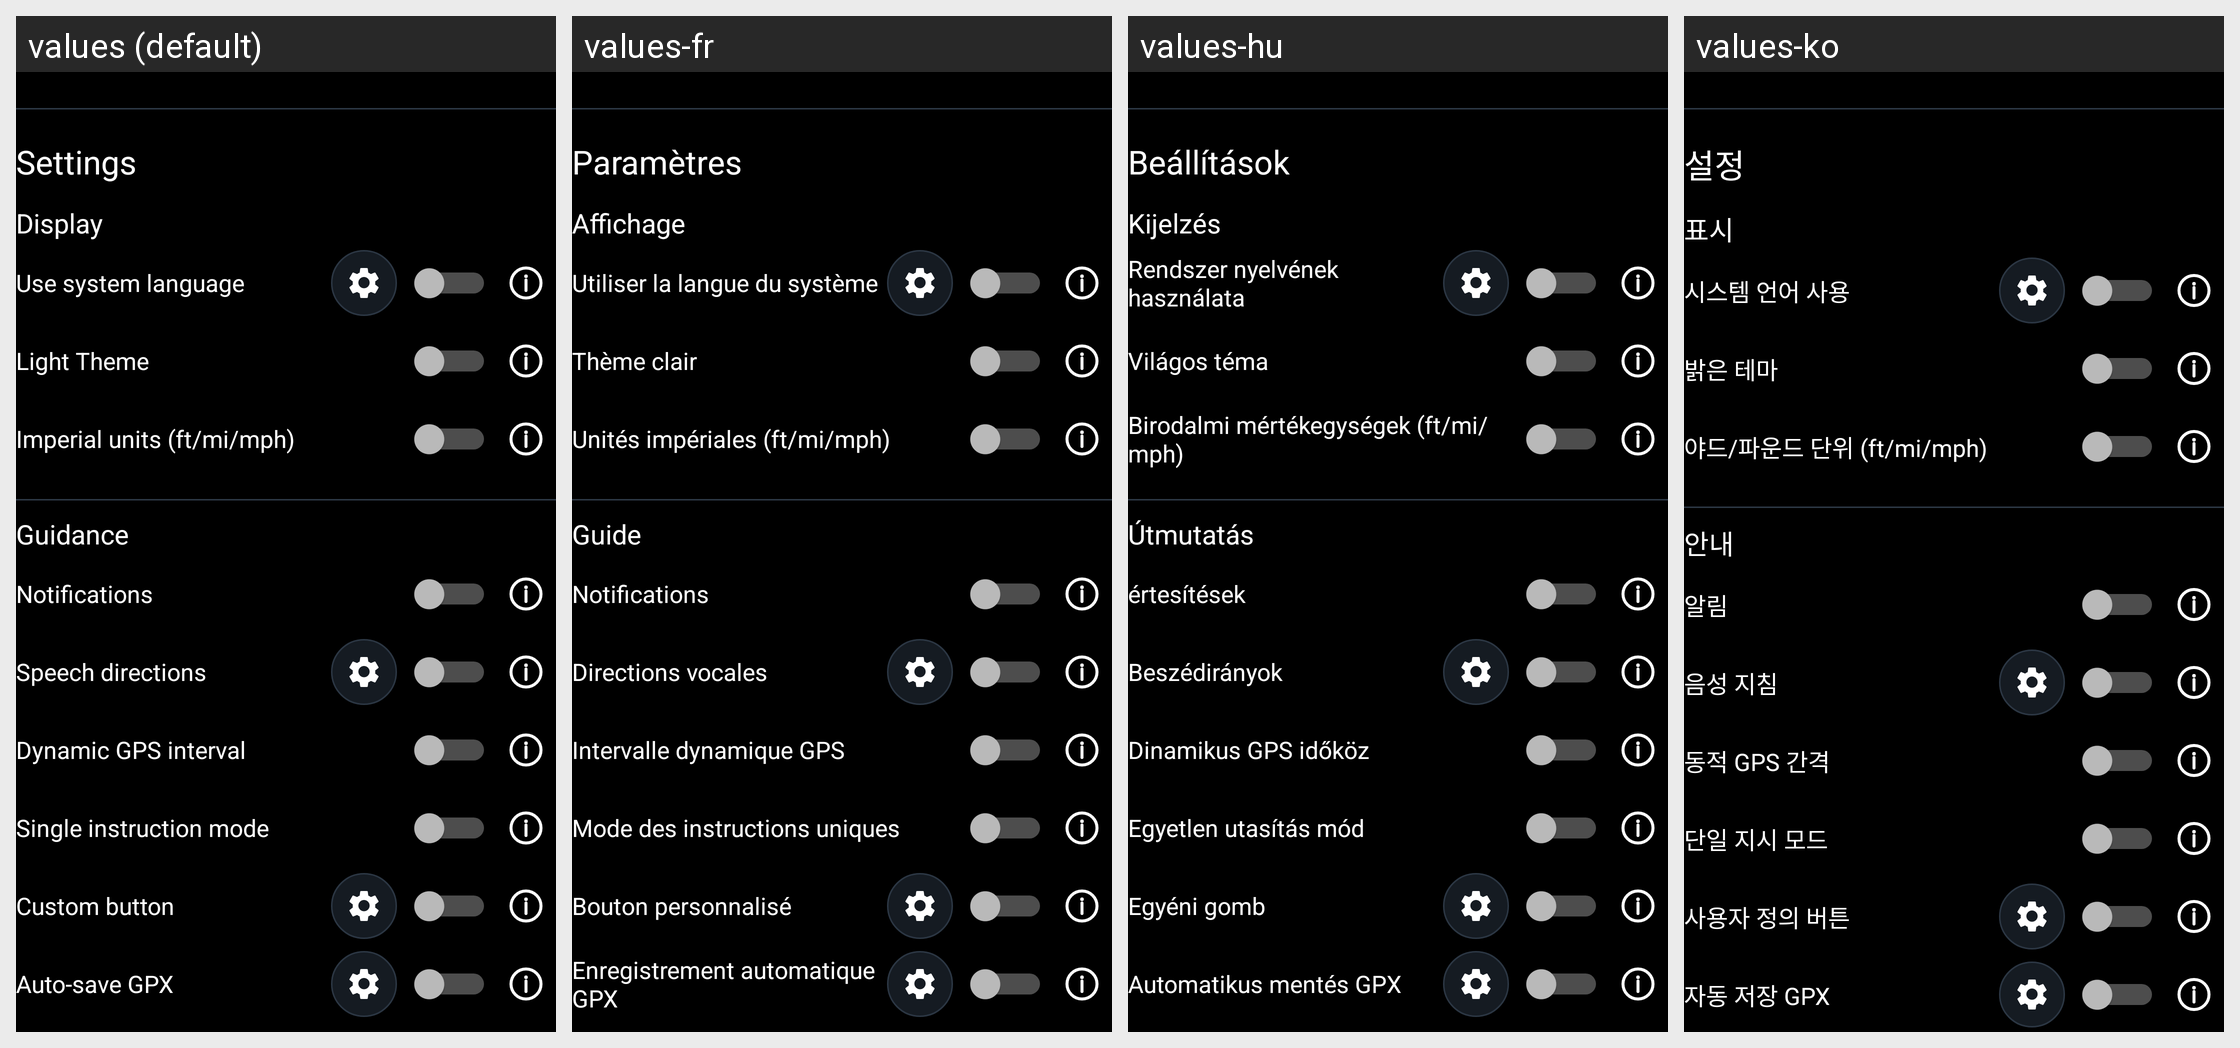

The Android screen above is rendered under several locales of the same app. Produce the string resources it draws, with the default and per-locale values.
Android screen res/layout/about_settings_section.xml rendered under 4 locales, left to right: values (default), values-fr, values-hu, values-ko. Device: Nexus 5 (rendered at 1080×1920; each locale shown at half size, 540×960, under a caption strip naming it); theme Theme.ViBRoNavigator.
Other locales in the repository, not shown: values-ar, values-ca, values-cs, values-da, values-de, values-el, values-es, values-it, values-ja, values-nl, values-pl, values-pt, values-sv, values-zh.
Strings drawn on this screen, with the default value and each locale's value (text and hints the layout hard-codes, and strings that could not be matched under every locale, appear in the picture but are not listed):

about_settings_title
  values: Settings
  values-fr: Paramètres
  values-hu: Beállítások
  values-ko: 설정

about_settings_category_display
  values: Display
  values-fr: Affichage
  values-hu: Kijelzés
  values-ko: 표시

label_use_system_language
  values: Use system language
  values-fr: Utiliser la langue du système
  values-hu: Rendszer nyelvének használata
  values-ko: 시스템 언어 사용

label_light_theme_enabled
  values: Light Theme
  values-fr: Thème clair
  values-hu: Világos téma
  values-ko: 밝은 테마

label_imperial_units_enabled
  values: Imperial units (ft/mi/mph)
  values-fr: Unités impériales (ft/mi/mph)
  values-hu: Birodalmi mértékegységek (ft/mi/mph)
  values-ko: 야드/파운드 단위 (ft/mi/mph)

about_settings_category_guidance
  values: Guidance
  values-fr: Guide
  values-hu: Útmutatás
  values-ko: 안내

label_navigation_notifications_enabled
  values: Notifications
  values-fr: Notifications
  values-hu: értesítések
  values-ko: 알림

label_maneuver_voice
  values: Speech directions
  values-fr: Directions vocales
  values-hu: Beszédirányok
  values-ko: 음성 지침

label_dynamic_gps_fix_interval_enabled
  values: Dynamic GPS interval
  values-fr: Intervalle dynamique GPS
  values-hu: Dinamikus GPS időköz
  values-ko: 동적 GPS 간격

label_single_instruction_mode_enabled
  values: Single instruction mode
  values-fr: Mode des instructions uniques
  values-hu: Egyetlen utasítás mód
  values-ko: 단일 지시 모드

label_navigation_custom_button
  values: Custom button
  values-fr: Bouton personnalisé
  values-hu: Egyéni gomb
  values-ko: 사용자 정의 버튼

label_auto_save_gpx_enabled
  values: Auto-save GPX
  values-fr: Enregistrement automatique GPX
  values-hu: Automatikus mentés GPX
  values-ko: 자동 저장 GPX
